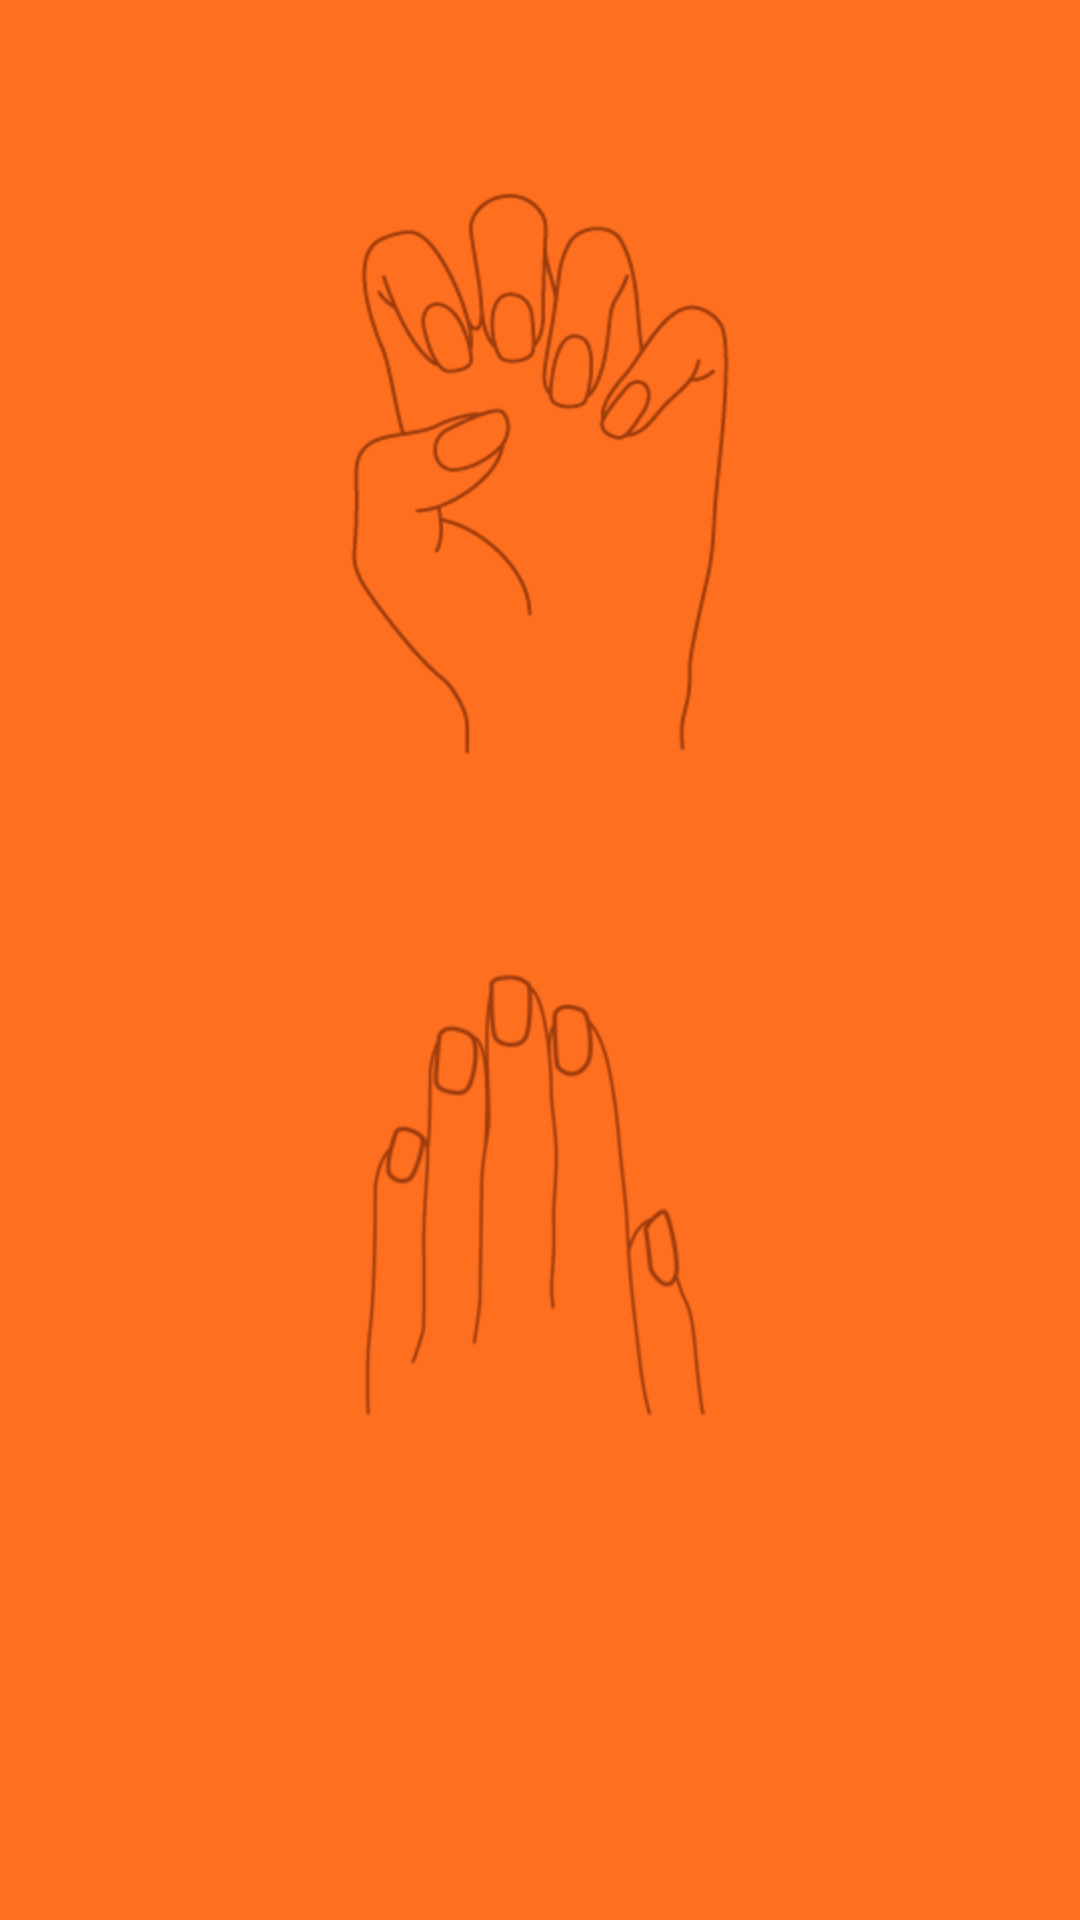

Produce the Android XML layout that renders to this screen, including the resource entries it uses.
<!-- AndroidManifest.xml: application theme AppTheme -->
<!-- res/layout/create_own_look.xml -->
<?xml version="1.0" encoding="utf-8"?>

<RelativeLayout xmlns:android="http://schemas.android.com/apk/res/android"
    android:layout_width="match_parent"
    android:layout_height="match_parent"
    android:background="@color/orange_bg"
    android:orientation="vertical" >

    <ImageView
        android:id="@+id/img_closed_hand_template_selector"
        android:layout_width="wrap_content"
        android:layout_height="wrap_content"
        android:layout_above="@+id/screen_deviding_view"
        android:layout_centerInParent="true"
        android:background="@drawable/closed_hand_selector" />

    <View
        android:id="@id/screen_deviding_view"
        android:layout_width="match_parent"
        android:layout_height="1dp"
        android:layout_centerVertical="true" />

    <ImageView
        android:id="@+id/img_open_hand_template_selector"
        android:layout_width="wrap_content"
        android:layout_height="wrap_content"
        android:layout_below="@id/screen_deviding_view"
        android:layout_centerInParent="true"
        android:background="@drawable/open_hand_selector" />

</RelativeLayout>
<!-- resources referenced by this layout -->
<resources>
  <color name="orange_bg">#ff6f20</color>
  <!-- drawable closed_hand_selector (drawable) -->
  <?xml version="1.0" encoding="utf-8"?>
  <selector xmlns:android="http://schemas.android.com/apk/res/android">
  
      <item android:drawable="@drawable/closedhandwhite" android:state_pressed="true"></item>
      <item android:drawable="@drawable/closedhandorange" android:state_pressed="false"></item>
  
  </selector>
  <!-- drawable open_hand_selector (drawable) -->
  <?xml version="1.0" encoding="utf-8"?>
  <selector xmlns:android="http://schemas.android.com/apk/res/android">
  
      <item android:drawable="@drawable/openhandwhite" android:state_pressed="true"></item>
      <item android:drawable="@drawable/openhandorange" android:state_pressed="false"></item>
  
  </selector>
  <style name="AppTheme" parent="AppBaseTheme">
          
      </style>
  <!-- drawable closedhandwhite: png bitmap (drawable-hdpi, 16207 bytes) -->
  <!-- drawable closedhandorange: png bitmap (drawable-hdpi, 14344 bytes) -->
  <!-- drawable openhandwhite: png bitmap (drawable-hdpi, 12048 bytes) -->
  <!-- drawable openhandorange: png bitmap (drawable-hdpi, 11651 bytes) -->
  <style name="AppBaseTheme" parent="android:Theme.Light">
          
      </style>
</resources>
